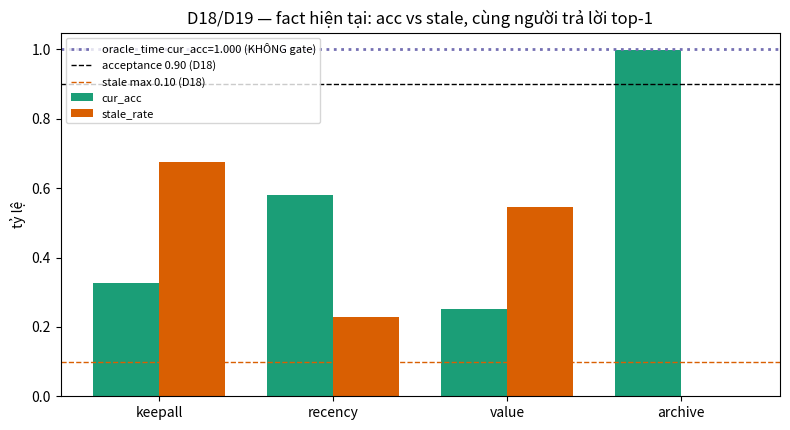
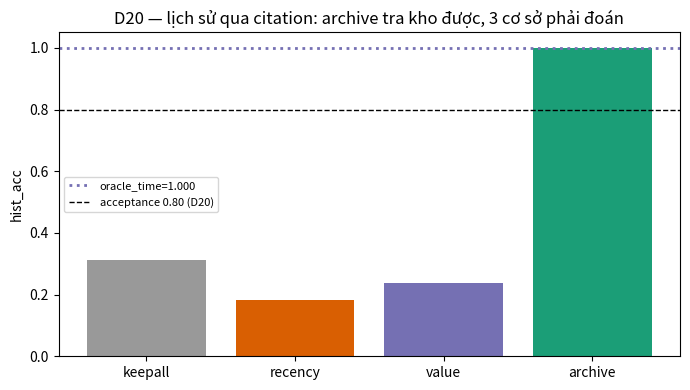
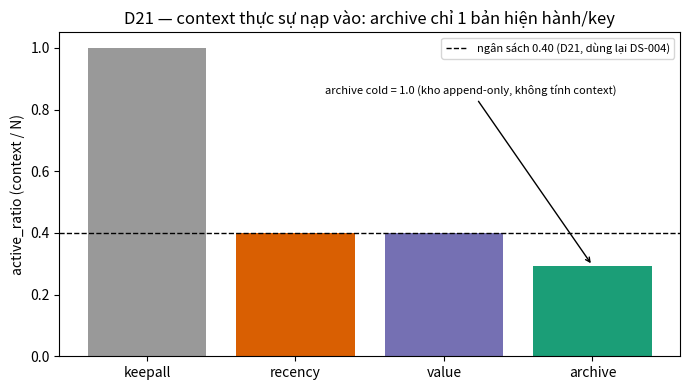

The script that saved these images, in order:
"""
DS-006 — SAGE v0.2: memory hygiene (kho append-only + citation vs keep-all/recency/value)
Acceptance PRE-REGISTERED ở spec §17 (đọc trước khi sửa gì ở đây).

D18: cur_acc(archive) >= 0.90  VÀ  stale_rate(archive) <= 0.10
D19: cur_acc(archive) >= cur_acc(p) + 0.10   (p = keepall, recency, value)
D20: hist_acc(archive) >= 0.80  VÀ  hist_acc(archive) >= hist_acc(p) + 0.20
D21: active_ratio(archive) <= 0.40

CÙNG người trả lời top-1 cosine (KHÔNG dùng thời gian) cho mọi chính sách —
đúng thiết bị đo §17.1 (mô phỏng "retrieve-then-reason" bị E21 phê bình).
oracle_time = diagnostic KHÔNG gate: keepall nhưng answerer chọn đúng bản
theo thời gian → tách "thiếu cấu trúc" khỏi "thiếu dữ liệu" (học §15.4).
"""
import json
import numpy as np
import matplotlib
matplotlib.use("Agg")
import matplotlib.pyplot as plt

# ---------- config (pre-registered §17.1) ----------
N_KEY    = 1000         # số fact-key
V_COUNTS = [(2, 200), (3, 400), (4, 300), (6, 100)]   # 20/40/30/10% — CỐ ĐỊNH
DIM      = 64
SIGMA    = 0.15         # nhiễu mỗi phiên bản (cố định trước lần chạy đầu)
BUDGET   = 0.40         # active context / N — dùng lại ngân sách DS-004 §15.2
N_CUR    = 800          # current-query
N_HIST   = 400          # historical-query
N_SEEDS  = 10
Q_SEED   = 20261010     # seed query — cố định, chung mọi seed (§17.1)

POLICIES = ["keepall", "recency", "value", "archive"]   # 4 chính sách gate
DIAG     = "oracle_time"                                # diagnostic, KHÔNG gate


# ---------- corpus ----------

def build_corpus(seed):
    """Mỗi key: v phiên bản, thời điểm U(0,1) tăng dần, giá trị khác nhau tuyệt đối.
    content = key_vec + SIGMA*eps (eps riêng mỗi phiên bản) → top-1 không phân biệt
    được phiên bản trong cùng key (đúng cơ chế ghost-memory E11)."""
    rng = np.random.default_rng(seed)
    keys = rng.standard_normal((N_KEY, DIM))
    keys /= np.linalg.norm(keys, axis=1, keepdims=True)

    vk = np.empty(N_KEY, dtype=int)
    perm = rng.permutation(N_KEY)
    pos = 0
    for v, cnt in V_COUNTS:
        vk[perm[pos:pos + cnt]] = v
        pos += cnt
    total = int(vk.sum())                       # = 3400

    key_id = np.repeat(np.arange(N_KEY), vk)
    ver = np.concatenate([np.arange(v, dtype=int) for v in vk])
    t = np.empty(total)
    val = np.empty(total)
    content = np.empty((total, DIM))
    cur_rec = np.empty(N_KEY, dtype=int)        # record của BẢN HIỆN HÀNH
    sec_rec = np.empty(N_KEY, dtype=int)        # record của BẢN TRƯỚC thay thế cuối
    cur = 0
    for k in range(N_KEY):
        v = int(vk[k])
        t[cur:cur + v] = np.sort(rng.random(v))
        val[cur:cur + v] = rng.random(v)        # liên tục → khác nhau tuyệt đối
        ck = keys[k] + SIGMA * rng.standard_normal((v, DIM))
        ck /= np.linalg.norm(ck, axis=1, keepdims=True)
        content[cur:cur + v] = ck
        cur_rec[k] = cur + v - 1                # thời điểm lớn nhất = bản hiện hành
        sec_rec[k] = cur + v - 2
        cur += v
    return {"keys": keys, "vk": vk, "N": total, "key_id": key_id, "ver": ver,
            "t": t, "val": val, "content": content,
            "cur_rec": cur_rec, "sec_rec": sec_rec}


def make_queries(corpus):
    """800 current + 400 historical, seed 20261010 — cố định cho mọi seed/policy."""
    qrng = np.random.default_rng(Q_SEED)
    ck = qrng.integers(0, N_KEY, size=N_CUR)
    hk = qrng.integers(0, N_KEY, size=N_HIST)   # mọi key đều có v >= 2
    return {"cur_key": ck, "hist_key": hk,
            "Qcur": corpus["keys"][ck], "Qhist": corpus["keys"][hk]}


# ---------- chính sách ----------

def active_sets(c):
    N, t, val = c["N"], c["t"], c["val"]
    k_keep = int(BUDGET * N)
    thr = np.quantile(t, 1.0 - BUDGET)
    return {
        "keepall": np.arange(N),
        "recency": np.where(t >= thr)[0],
        "value": np.argsort(-val)[:k_keep],
        "archive": c["cur_rec"].copy(),          # active = 1 bản hiện hành/key
        DIAG: np.arange(N),
    }


def top1(Q, content, active):
    """Người trả lời DÙNG CHUNG: top-1 cosine, KHÔNG dùng thời gian (§17.1)."""
    S = Q @ content[active].T                   # (nq, |active|)
    return active[S.argmax(axis=1)]


def evaluate(c, q, act, name):
    content, val, key_id = c["content"], c["val"], c["key_id"]
    cur_rec, sec_rec = c["cur_rec"], c["sec_rec"]

    if name == "archive":
        # current: trả lời từ active set (1 bản hiện hành/key) — cùng top1
        ans_c = top1(q["Qcur"], content, act)
        # historical: resolve qua CITATION key → [(t_i, archive_id)] → bản v-2
        ans_h = sec_rec[q["hist_key"]]
    elif name == DIAG:
        # answerer BIẾT thời gian, kho đầy đủ → chọn đúng bản theo lệch thời điểm
        ans_c = cur_rec[q["cur_key"]]
        ans_h = sec_rec[q["hist_key"]]
    else:
        ans_c = top1(q["Qcur"], content, act)
        ans_h = top1(q["Qhist"], content, act)

    cur_ok = val[ans_c] == val[cur_rec[q["cur_key"]]]
    hist_ok = val[ans_h] == val[sec_rec[q["hist_key"]]]
    # stale = trả lời bằng record CÙNG key nhưng KHÔNG phải bản hiện hành (§17.3.6)
    stale = (key_id[ans_c] == q["cur_key"]) & (ans_c != cur_rec[q["cur_key"]])

    # số phiên bản/key trong active (giải thích cơ chế 1/v)
    if name in ("archive", DIAG):
        vact = c["vk"].astype(float) if name == DIAG else np.ones(N_KEY)
    else:
        cnt = np.bincount(key_id[act], minlength=N_KEY)
        vact = cnt.astype(float)

    return {"cur_acc": float(cur_ok.mean()),
            "hist_acc": float(hist_ok.mean()),
            "stale_rate": float(stale.mean()),
            "active_ratio": len(act) / c["N"],
            "versions_active_mean": float(vact.mean()),
            "versions_active_key": float((vact[vact > 0]).mean()) if (vact > 0).any() else 0.0}


def run_seed(seed):
    c = build_corpus(seed)
    q = make_queries(c)
    act = active_sets(c)
    out = {n: evaluate(c, q, act[n], n) for n in POLICIES + [DIAG]}
    out["_archive_ratio"] = 1.0                 # kho cold = toàn bộ (báo cáo riêng §17.3.5)
    return out


# ---------- main ----------

def main():
    seeds = [run_seed(s) for s in range(N_SEEDS)]

    def mean(policy, metric):
        return float(np.mean([s[policy][metric] for s in seeds]))

    m = {p: {k: mean(p, k) for k in
              ("cur_acc", "hist_acc", "stale_rate", "active_ratio", "versions_active_key")}
         for p in POLICIES + [DIAG]}

    # ---------- acceptance (ngưỡng §17.2 — không đổi) ----------
    checks = {
        "D18c1": (m["archive"]["cur_acc"] >= 0.90,
                  f"cur_acc(archive)={m['archive']['cur_acc']:.4f} >= 0.90"),
        "D18c2": (m["archive"]["stale_rate"] <= 0.10,
                  f"stale_rate(archive)={m['archive']['stale_rate']:.4f} <= 0.10"),
    }
    for p in ("keepall", "recency", "value"):
        d = m["archive"]["cur_acc"] - m[p]["cur_acc"]
        checks[f"D19_{p}"] = (d >= 0.10,
                              f"cur_acc {m['archive']['cur_acc']:.4f} - {p} {m[p]['cur_acc']:.4f} "
                              f"= {d:+.4f} >= +0.10")
    checks["D20c1"] = (m["archive"]["hist_acc"] >= 0.80,
                       f"hist_acc(archive)={m['archive']['hist_acc']:.4f} >= 0.80")
    for p in ("keepall", "recency", "value"):
        d = m["archive"]["hist_acc"] - m[p]["hist_acc"]
        checks[f"D20_{p}"] = (d >= 0.20,
                              f"hist_acc {m['archive']['hist_acc']:.4f} - {p} {m[p]['hist_acc']:.4f} "
                              f"= {d:+.4f} >= +0.20")
    checks["D21"] = (m["archive"]["active_ratio"] <= 0.40,
                     f"active_ratio(archive)={m['archive']['active_ratio']:.4f} <= 0.40")

    mod = {
        "D18": checks["D18c1"][0] and checks["D18c2"][0],
        "D19": all(checks[f"D19_{p}"][0] for p in ("keepall", "recency", "value")),
        "D20": checks["D20c1"][0] and all(checks[f"D20_{p}"][0] for p in ("keepall", "recency", "value")),
        "D21": checks["D21"][0],
    }
    kpi = sum(mod.values())

    lines = ["KPI DS-006 — SAGE v0.2 memory hygiene (10 seeds, 800 cur + 400 hist query, budget 0.40)",
             "cur_acc   " + "  ".join(f"{p}={m[p]['cur_acc']:.4f}" for p in POLICIES + [DIAG]),
             "hist_acc  " + "  ".join(f"{p}={m[p]['hist_acc']:.4f}" for p in POLICIES + [DIAG]),
             "stale     " + "  ".join(f"{p}={m[p]['stale_rate']:.4f}" for p in POLICIES + [DIAG]),
             "active    " + "  ".join(f"{p}={m[p]['active_ratio']:.4f}" for p in POLICIES + [DIAG]),
             f"archive cold ratio = 1.0000 (kho append-only — báo cáo riêng theo §17.3.5)",
             f"versions/key trong active (giải thích 1/v): " +
             "  ".join(f"{p}={m[p]['versions_active_key']:.2f}" for p in POLICIES),
             ""]
    for k, (ok, why) in checks.items():
        lines.append(f"{k}: {why} -> {'PASS' if ok else 'FAIL'}")
    lines += ["", f"KPI: {kpi}/4 {'PASS' if kpi == 4 else 'FAIL'}"]
    for k in ("D18", "D19", "D20", "D21"):
        lines.append(f"  {k} " + ("PASS" if mod[k] else "FAIL"))
    print("\n".join(lines))

    # ---------- plots ----------
    x = np.arange(len(POLICIES))
    w = 0.38
    plt.figure(figsize=(8, 4.4))
    plt.bar(x - w / 2, [m[p]["cur_acc"] for p in POLICIES], w, label="cur_acc", color="#1b9e77")
    plt.bar(x + w / 2, [m[p]["stale_rate"] for p in POLICIES], w, label="stale_rate", color="#d95f02")
    plt.axhline(m[DIAG]["cur_acc"], ls=":", c="#7570b3", lw=2,
                label=f"oracle_time cur_acc={m[DIAG]['cur_acc']:.3f} (KHÔNG gate)")
    plt.xticks(x, POLICIES)
    plt.axhline(0.90, ls="--", c="k", lw=1, label="acceptance 0.90 (D18)")
    plt.axhline(0.10, ls="--", c="#d95f02", lw=1, label="stale max 0.10 (D18)")
    plt.ylabel("tỷ lệ"); plt.legend(fontsize=8)
    plt.title("D18/D19 — fact hiện tại: acc vs stale, cùng người trả lời top-1")
    plt.tight_layout(); plt.savefig("d18_cur_stale.png", dpi=110); plt.close()

    plt.figure(figsize=(7, 4))
    plt.bar(x, [m[p]["hist_acc"] for p in POLICIES],
            color=["#999", "#d95f02", "#7570b3", "#1b9e77"])
    plt.axhline(m[DIAG]["hist_acc"], ls=":", c="#7570b3", lw=2, label=f"oracle_time={m[DIAG]['hist_acc']:.3f}")
    plt.axhline(0.80, ls="--", c="k", lw=1, label="acceptance 0.80 (D20)")
    plt.xticks(x, POLICIES); plt.ylabel("hist_acc"); plt.legend(fontsize=8)
    plt.title("D20 — lịch sử qua citation: archive tra kho được, 3 cơ sở phải đoán")
    plt.tight_layout(); plt.savefig("d20_hist.png", dpi=110); plt.close()

    plt.figure(figsize=(7, 4))
    ratios = [m[p]["active_ratio"] for p in POLICIES]
    plt.bar(x, ratios, color=["#999", "#d95f02", "#7570b3", "#1b9e77"])
    plt.axhline(BUDGET, ls="--", c="k", lw=1, label="ngân sách 0.40 (D21, dùng lại DS-004)")
    plt.annotate(f"archive cold = 1.0 (kho append-only, không tính context)",
                 xy=(3, ratios[3]), xytext=(1.2, 0.85), fontsize=8,
                 arrowprops=dict(arrowstyle="->", lw=1))
    plt.xticks(x, POLICIES); plt.ylabel("active_ratio (context / N)"); plt.legend(fontsize=8)
    plt.title("D21 — context thực sự nạp vào: archive chỉ 1 bản hiện hành/key")
    plt.tight_layout(); plt.savefig("d21_budget.png", dpi=110); plt.close()

    # ---------- prediction check (§17.1 — dự báo viết trước, KHÔNG gate) ----------
    pred = {"cur_acc": {"archive": 0.95, "oracle_time": 0.98, "recency": 0.45,
                        "keepall": 0.33, "value": 0.30},
            "stale_rate": {"archive": 0.02, "keepall": 0.65, "value": 0.45, "recency": 0.30},
            "hist_acc": {"archive": 0.90},
            "active_ratio": {"archive": 0.29}}
    dev = {k: {p: round(m[p][k] - v, 4) for p, v in d.items()}
           for k, d in pred.items()}
    lines += ["", "lệch dự báo §17.1 (actual - predicted, không gate):"] + [
        f"  {k}/{p} = {v:+.4f}" for k, d in dev.items() for p, v in d.items()]
    print("\n".join(lines))

    summary = {
        "metrics": m, "archive_cold_ratio": 1.0,
        "checks": {k: {"pass": bool(v[0]), "why": v[1]} for k, v in checks.items()},
        "modules": {k: bool(v) for k, v in mod.items()},
        "kpi": f"{kpi}/4", "prediction_deviation": dev,
        "config": {"N_KEY": N_KEY, "V_COUNTS": V_COUNTS, "DIM": DIM, "SIGMA": SIGMA,
                   "BUDGET": BUDGET, "N_CUR": N_CUR, "N_HIST": N_HIST,
                   "N_SEEDS": N_SEEDS, "Q_SEED": Q_SEED},
    }
    with open("summary.json", "w") as f:
        json.dump(summary, f, indent=2, ensure_ascii=False)
    with open("kpi.txt", "w") as f:
        f.write("\n".join(lines) + "\n")
    return 0


if __name__ == "__main__":
    raise SystemExit(main())
